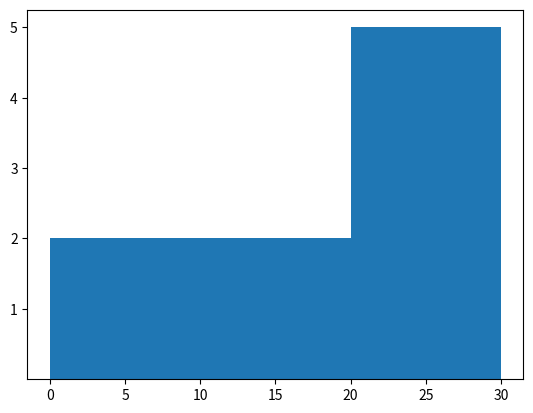

This chart was generated by the following Python code:
import pandas as pd
import numpy as np
import matplotlib.pyplot as pl
l = [1,4]
print(l*2)
pl.hist([1,2,11,12,21,22,23,24,25], bins = [0,10,20,30])
pl.yticks(range(1,6))
pl.show()
